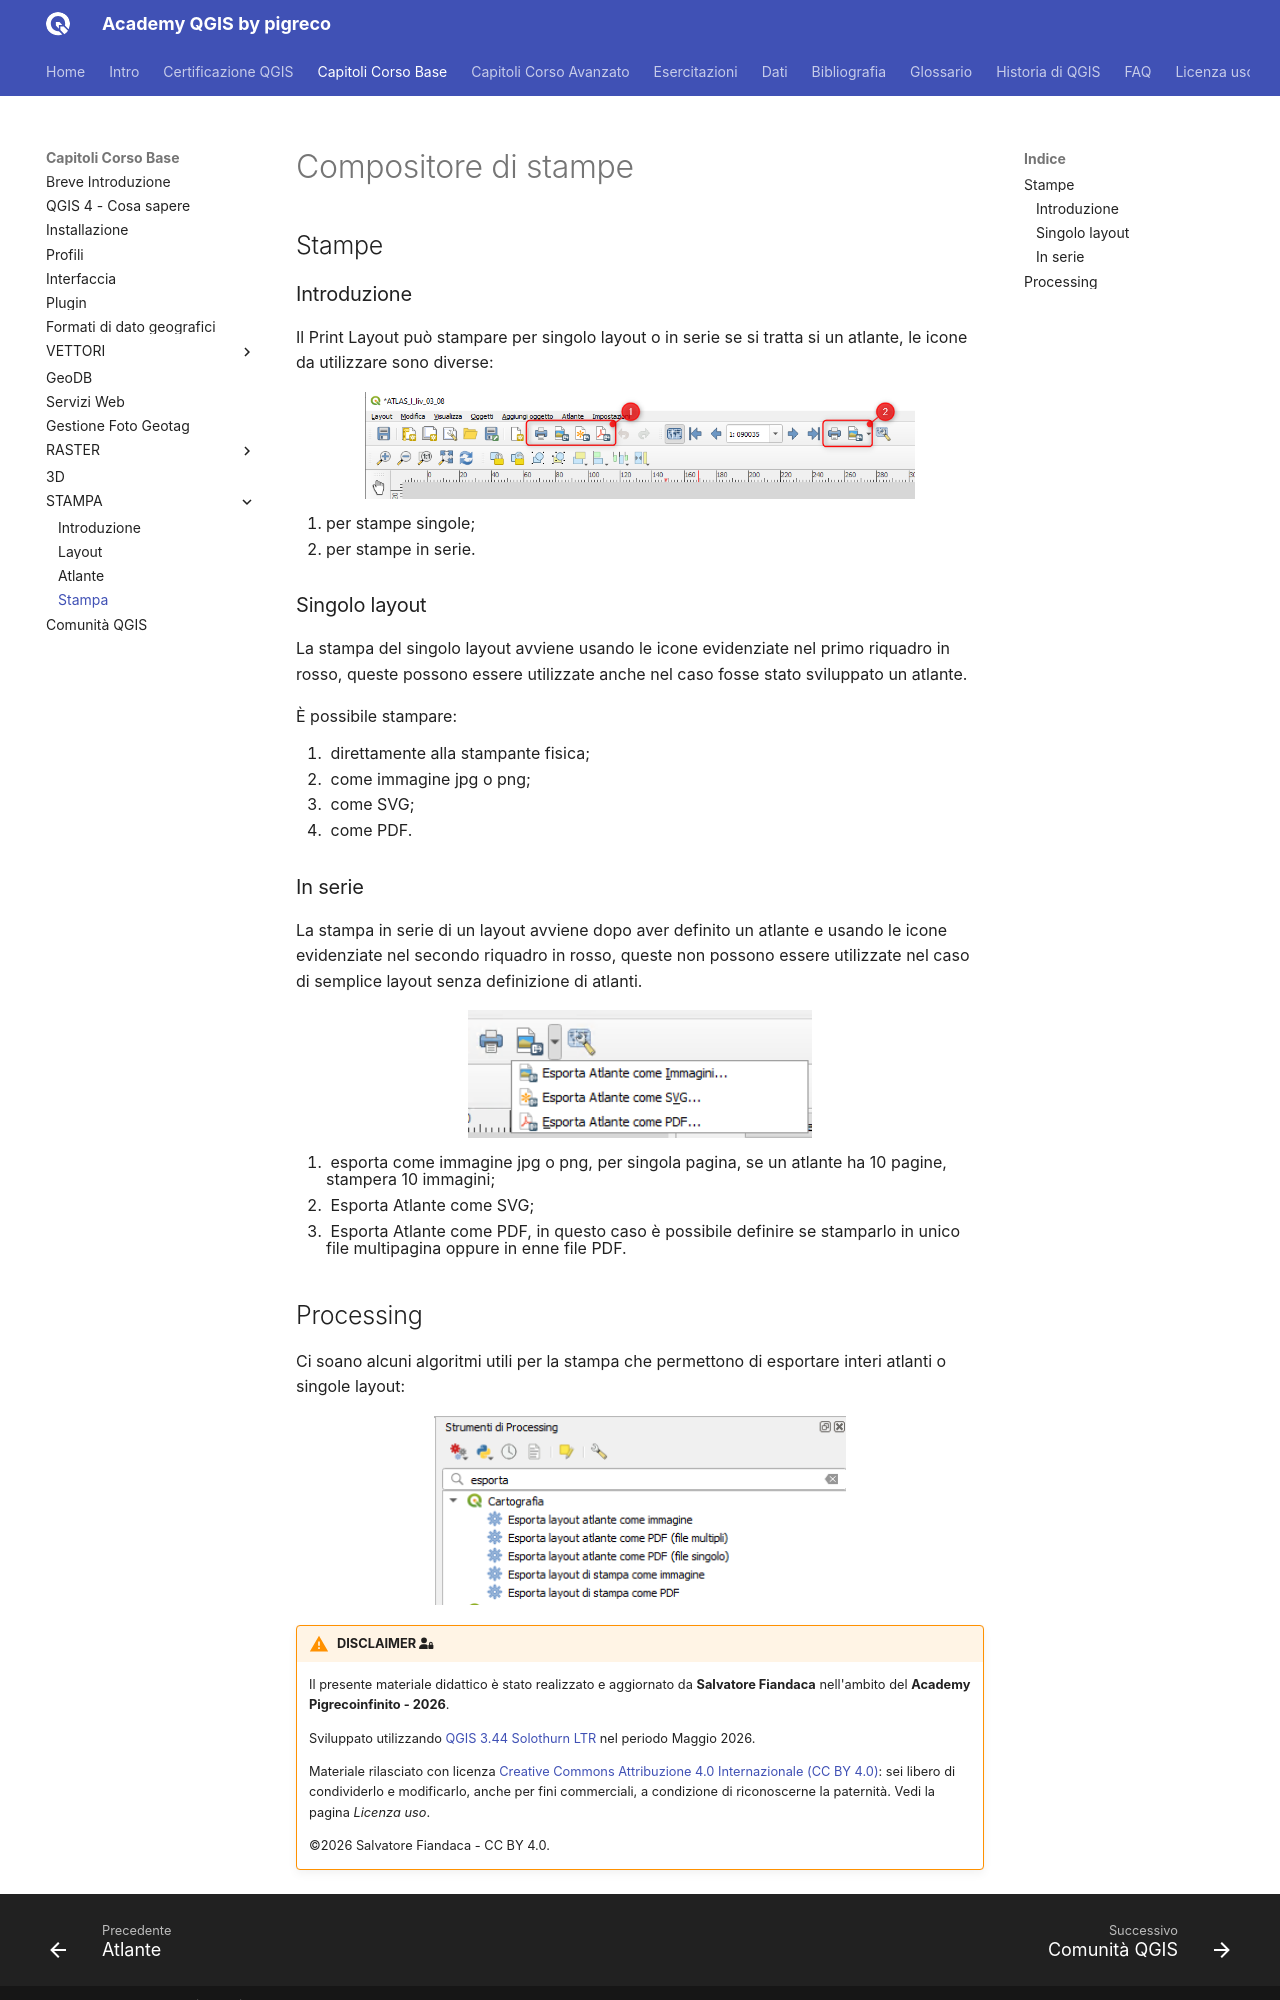

repository: pigreco/academy_qgis_pigreco · page: capitoli/corso_base/153_stampa_stampe.html · generator: mkdocs

---
hide:
  # - navigation
  # - toc
title: Compositore di stampe
description: Compositore di stampe
---

# Compositore di stampe

## Stampe

### Introduzione

Il Print Layout può stampare per singolo layout o in serie se si tratta si un atlante, le icone da utilizzare sono diverse:

![](../../imgs/15_stampa/stampe.png){.center-img .img-80}

1. per stampe singole;
2. per stampe in serie.

### Singolo layout

La stampa del singolo layout avviene usando le icone evidenziate nel primo riquadro in rosso, queste possono essere utilizzate anche nel caso fosse stato sviluppato un atlante.

È possibile stampare:

 1. ![](../../imgs/icon/mActionFilePrint.png) direttamente alla stampante fisica;
 2. ![](../../imgs/icon/mActionSaveMapAsImage.png) come immagine jpg o png;
 3. ![](../../imgs/icon/mActionSaveAsSVG.png) come SVG;
 4. ![](../../imgs/icon/mActionSaveAsPDF.png) come PDF.

### In serie

La stampa in serie di un layout avviene dopo aver definito un atlante e usando le icone evidenziate nel secondo riquadro in rosso, queste non possono essere utilizzate nel caso di semplice layout senza definizione di atlanti.

![](../../imgs/15_stampa/stampaAtlas.png){.center-img .img-50}

1. ![](../../imgs/icon/mActionSaveMapAsImage.png) esporta come immagine jpg o png, per singola pagina, se un atlante ha 10 pagine, stampera 10 immagini;
2. ![](../../imgs/icon/mActionSaveAsSVG.png) Esporta Atlante come SVG;
3. ![](../../imgs/icon/mActionSaveAsPDF.png) Esporta Atlante come PDF, in questo caso è possibile definire se stamparlo in unico file multipagina oppure in enne file PDF.
